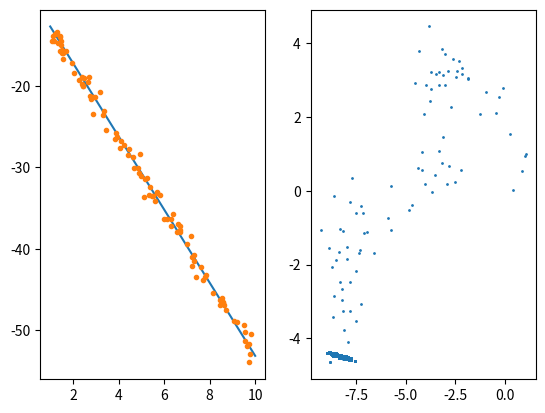

Write Python code to recreate this figure.
import numpy as np
import matplotlib.pyplot as plt
from scipy import stats

#Q1

N = 100

x = np.random.uniform(1,10,N)

theta0 = np.random.uniform(-10,10)
theta1 = np.random.uniform(-10,10)

print("real value")
print("theta0 = {}".format(theta0))
print("theta1 = {}".format(theta1))

noise = np.random.normal(size = N)

y = theta0 + x*theta1 + noise

x0 = np.linspace(1,10)
y0 = theta0 + x0*theta1

one = np.ones_like(x)

XX = np.vstack((one, x)).T

theta_hat = np.linalg.solve( XX.T@XX , XX.T@y)

print("\nanalytical approach\ntheta0 = {}\ntheta1 = {}".format(theta_hat[0],theta_hat[1]))

fig, ax = plt.subplots(1,2)
ax[0].plot(x0,y0)
ax[0].plot(x,y,".")

#Q2

sigma_L = 1

def likelihood(theta0_p, theta1_p):
    return  (1 / ((2*np.pi*sigma_L**2)**(N/2)))*np.exp((-1/2)*np.sum(((y - theta0_p - theta1_p*x)/sigma_L)**2 ))

# mu=0 sigma = 1
def prior(theta0_p, theta1_p):
    return (1/(2*np.pi))*np.exp((-1/2)*(theta0_p**2 + theta1_p**2))

def posterior(theta0_p, theta1_p):
    return likelihood(theta0_p,theta1_p)*prior(theta0_p, theta1_p)

def metropolis_hastings(repeat):
    theta0_p, theta1_p = 0,0
    theta0_result = np.zeros(repeat)
    theta1_result = np.zeros(repeat)

    for i in range(repeat):
        theta0_pnext, theta1_pnext = np.array([theta0_p,theta1_p]) + np.random.uniform(-1,1,size=2)
        # if use too small sigma, only can jump small distance and that make hard to converge.
        # if use too big sigma, next theta0,1 might be not in the posterior probability, and that also make hard to converge 
        u = np.random.rand()
        # if posterior(theta0_pnext, theta1_pnext) > posterior(theta0_p, theta1_p):
        if u < min(1,posterior(theta0_pnext, theta1_pnext)/posterior(theta0_p, theta1_p)):
            theta0_p, theta1_p = theta0_pnext, theta1_pnext
        theta0_result[i] = theta0_p
        theta1_result[i] = theta1_p
        
    return theta0_result , theta1_result

s = metropolis_hastings(repeat= 10000)

print("\nMCMC approach\ntheta0 = {}\ntheta1 = {}".format(s[0][-1],s[1][-1]))
x = s[0]
y = s[1]

ax[1].plot(x, y, ".", markersize =2)

plt.show()